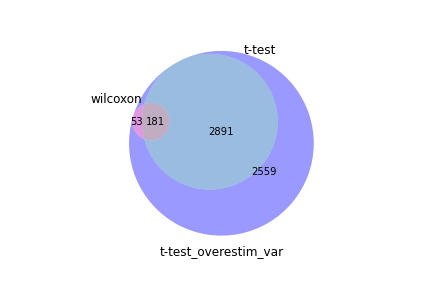

Values plotted in this chart, from the file beside it:
wilcoxon, t-test, t-test_overestim_var
Cks1b, Cdca8, Birc5
H2az1, Cdca3, Cks1b
Hmgb2, Cdkn3, Ccnb2
Stmn1, Cdc20, Hmgb2
Birc5, Ccnb1, Pclaf
Ccnb2, Hmmr, Stmn1
Pclaf, Asf1b, Cdca8
Selenoh, Birc5, H2az1
Tagln2, Rdm1, Cdca3
Anp32b, Asrgl1, Cenpa
Ppia, Ncapd2, Mki67
Tubb5, Cep55, Anp32b
Nucks1, Chfr, Tagln2
Ptma, Carhsp1, Selenoh
Lmnb1, Clspn, Tubb5
Cdca8, Gnptab, Cdkn3
Cenpa, Cenpf, Lmnb1
Lsm5, Arl6ip6, Lbr
Cdca3, Hsd17b12, 1500009L16Rik
Ran, Cenpm, Ppih
Vim, Klhdc4, Lsm5
Mki67, Ccnb2, Vim
Hmgn2, Ckap2, Hmgn2
Hsp90b1, Map3k8, Ppia
Nasp, Nup62, Snrpa
Banf1, Cenpk, Ccna2
Lbr, Cenph, Ptma
Ube2s, Nrbf2, Cdc20
1500009L16Rik, Timeless, Mcm7
Rad21, Vav1, Ccnb1
Cdkn3, Nup54, Hmmr
Cox5a, Arl5c, Asf1b
Sfpq, Bag6, Rad21
Crip1, Brd8, Nucks1
Ppih, Cinp, Tuba1b
Mcm7, Diaph3, Crip1
Hmgb1, Eif2b1, Cs
Tuba1b, Rabggtb, Rdm1
Cct4, Klf3, Asrgl1
Rrm1, Shcbp1, Tpx2
Dek, Gclm, Ube2s
Slc25a5, Plk1, Rrm2
Med30, Depdc1a, Tacc3
Cs, Nek2, Anp32e
Rbbp7, Kif23, Dek
Psmd1, Wdr76, Hsp90b1
Impdh2, Bub1, Cmc2
Cbx3, Stk11, Nasp
Snrpa, Cip2a, Sfpq
Pdia6, Actn1, Cks2
Eif5a, Uap1, Ran
Kcnn4, Cebpg, Ncapd2
Hint1, Tmem41b, Tmpo
Sod1, Thap12, Med30
Fkbp2, Apip, Psmd1
Hnrnpf, Ass1, Banf1
Anp32e, Cdc45, Cep55
Snrpd1, Anxa1, Chfr
Ndufa12, Cse1l, Cct4
Tmpo, Cstf2, Pdia6
... 5,624 more rows
